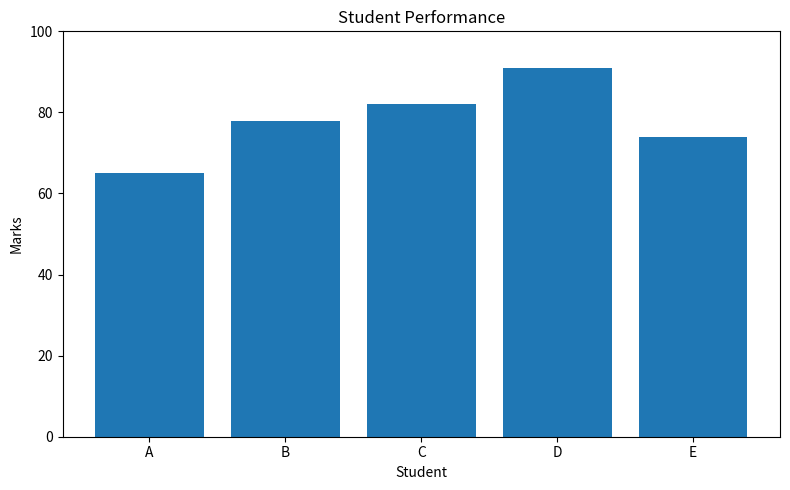

The script that saved this image:
import matplotlib
matplotlib.use("Agg")

import matplotlib.pyplot as plt
import pandas as pd
import os

# Sample student performance data
data = pd.DataFrame({
    "Student": ["A", "B", "C", "D", "E"],
    "Marks": [65, 78, 82, 91, 74]
})

# Generate a bar chart
plt.figure(figsize=(8, 5))
plt.bar(data["Student"], data["Marks"])
plt.title("Student Performance")
plt.xlabel("Student")
plt.ylabel("Marks")
plt.ylim(0, 100)
plt.tight_layout()

# Save the graph in the current workspace
output_path = os.path.join(os.getcwd(), "student_performance.png")
plt.savefig(output_path, dpi=150)
plt.close()

print("Graph generated successfully!")
print("Saved to:", output_path)
print("\nStudent data:")
print(data)
